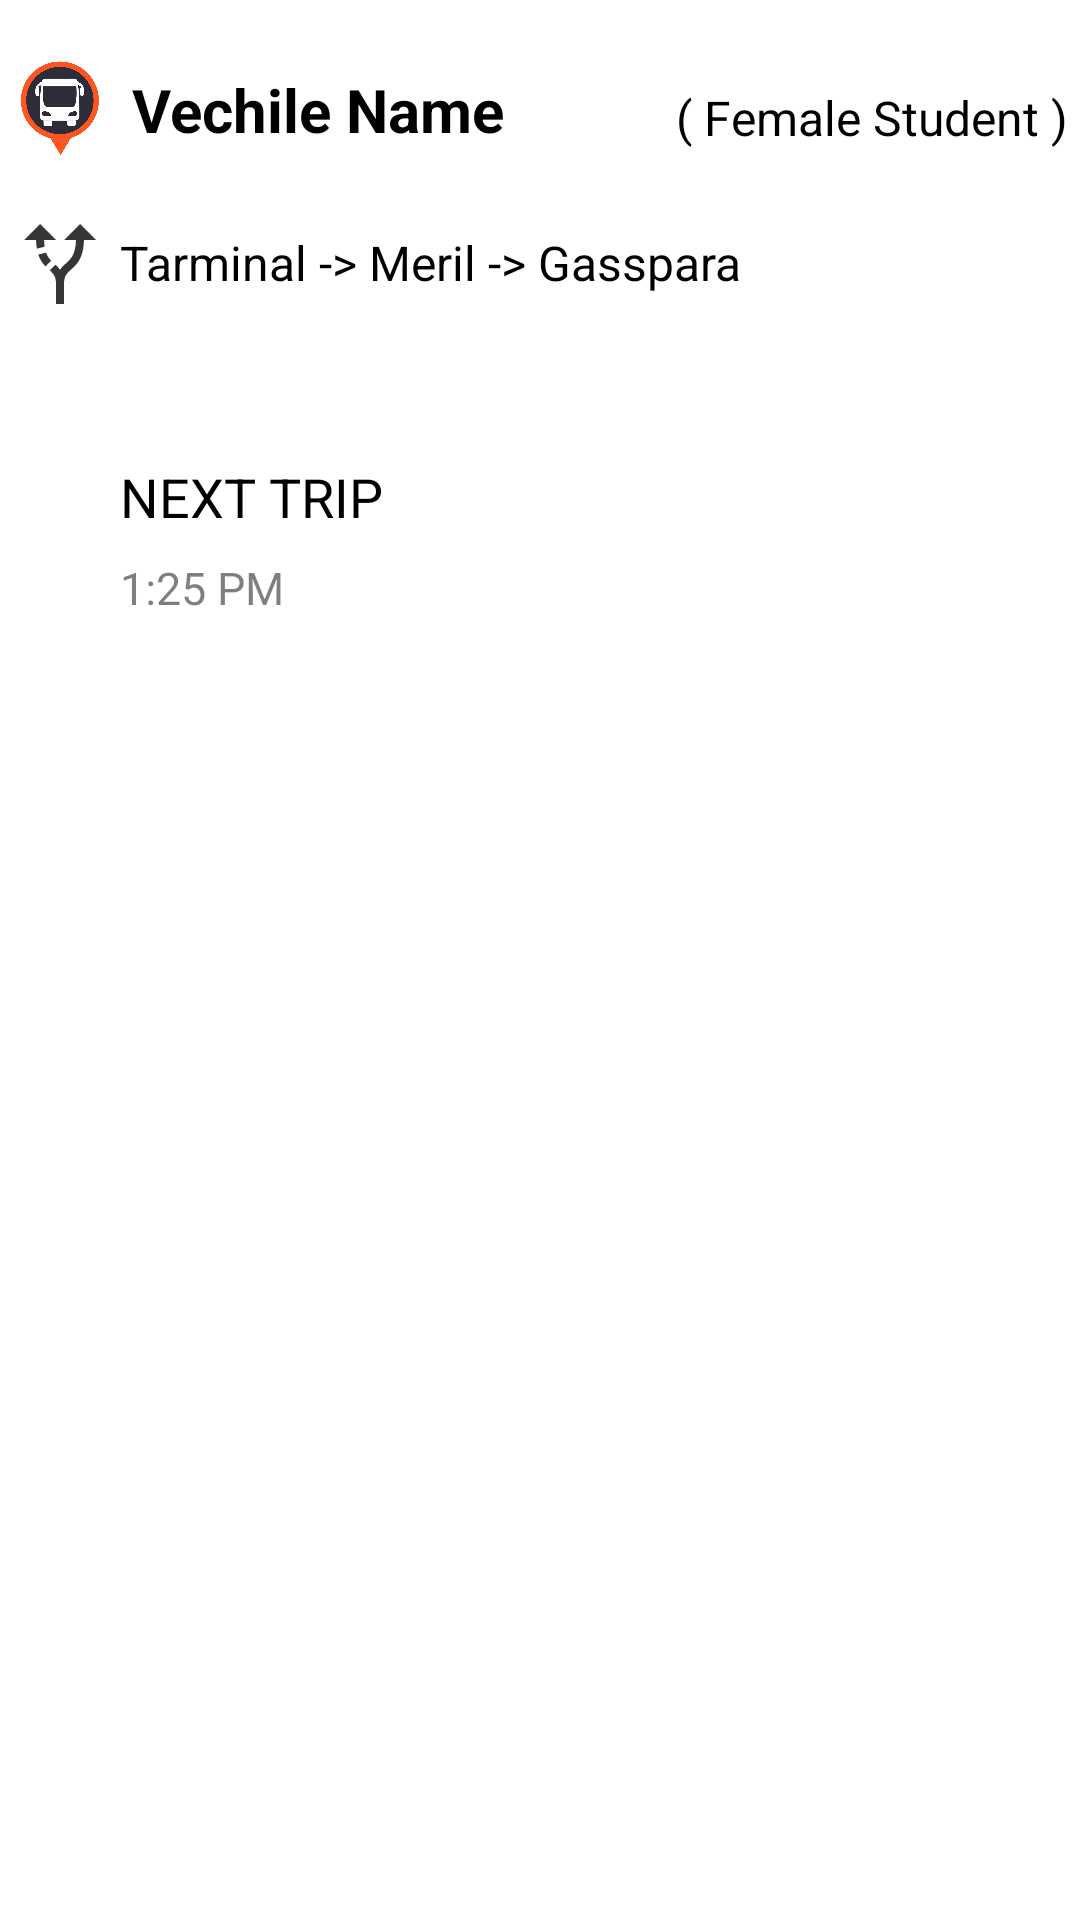

The Android layout XML behind this screen, and the referenced resources:
<!-- AndroidManifest.xml: application theme Theme.Design.Light.NoActionBar -->
<!-- res/layout/fragment_vehicles_info_bottom_sheet.xml -->
<?xml version="1.0" encoding="utf-8"?>
<androidx.constraintlayout.widget.ConstraintLayout xmlns:android="http://schemas.android.com/apk/res/android"
    xmlns:app="http://schemas.android.com/apk/res-auto"
    xmlns:tools="http://schemas.android.com/tools"
    android:layout_width="match_parent"
    android:layout_height="wrap_content"
    android:background="@color/white"
    tools:context=".Helper.VehiclesInfoBottomSheet">


    <ImageView
        android:id="@+id/imageView3"
        android:layout_width="40dp"
        android:layout_height="40dp"
        android:layout_marginTop="16dp"
        android:padding="4dp"
        android:src="@mipmap/bus_icon"
        app:layout_constraintStart_toStartOf="parent"
        app:layout_constraintTop_toTopOf="parent" />

    <ImageView
        android:id="@+id/imageView4"
        android:layout_width="40dp"
        android:layout_height="40dp"
        android:layout_marginTop="12dp"
        android:padding="4dp"
        android:src="@drawable/route_icon"
        app:layout_constraintStart_toStartOf="parent"
        app:layout_constraintTop_toBottomOf="@+id/imageView3" />

    <ImageView
        android:id="@+id/imageView6"
        android:layout_width="40dp"
        android:layout_height="40dp"
        android:layout_marginTop="20dp"
        android:padding="4dp"
        android:src="@drawable/ic_clock_start"
        app:layout_constraintBottom_toBottomOf="parent"
        app:layout_constraintStart_toStartOf="parent"
        app:layout_constraintTop_toBottomOf="@+id/imageView4"
        app:layout_constraintVertical_bias="0.076" />

    <TextView
        android:id="@+id/tv_bottom_sheet_vehicle_name"
        android:layout_width="wrap_content"
        android:layout_height="wrap_content"
        android:layout_marginStart="4dp"
        android:paddingBottom="6dp"
        android:text="Vechile Name"
        android:textColor="@color/black"
        android:textSize="20sp"
        android:textStyle="bold"
        app:layout_constraintBottom_toBottomOf="@+id/imageView3"
        app:layout_constraintStart_toEndOf="@+id/imageView3"
        app:layout_constraintTop_toTopOf="@+id/imageView3"
        app:layout_constraintVertical_bias="1.0" />

    <TextView
        android:id="@+id/tv_bottom_sheet_vehicle_type"
        android:layout_width="wrap_content"
        android:layout_height="wrap_content"
        android:layout_marginEnd="4dp"
        android:layout_marginBottom="6dp"
        android:text="( Female Student )"
        android:textColor="@color/black"
        android:textSize="16sp"
        app:layout_constraintBottom_toBottomOf="@+id/tv_bottom_sheet_vehicle_name"
        app:layout_constraintEnd_toEndOf="parent"
        app:layout_constraintTop_toTopOf="@+id/tv_bottom_sheet_vehicle_name"
        app:layout_constraintVertical_bias="1.0" />

    <TextView
        android:id="@+id/tv_bottom_sheet_road"
        android:layout_width="0dp"
        android:layout_height="49dp"
        android:background="@drawable/four_side_round"
        android:backgroundTint="#00FFFFFF"
        android:fadeScrollbars="true"
        android:gravity="center_vertical"
        android:paddingLeft="0dp"
        android:paddingTop="8dp"
        android:text="Tarminal -> Meril -> Gasspara"
        android:textColor="@color/black"
        android:textSize="16sp"
        app:layout_constraintBottom_toBottomOf="@+id/imageView4"
        app:layout_constraintEnd_toEndOf="parent"
        app:layout_constraintHorizontal_bias="0.0"
        app:layout_constraintStart_toEndOf="@+id/imageView4"
        app:layout_constraintTop_toTopOf="@+id/imageView4"
        app:layout_constraintVertical_bias="1.0"
        tools:paddingBottom="8dp" />

    <androidx.constraintlayout.widget.ConstraintLayout
        android:id="@+id/cl_while_engg_off"
        android:layout_width="279dp"
        android:layout_height="52dp"
        android:background="@drawable/four_side_round"
        android:backgroundTint="#00FFFFFF"
        android:padding="0dp"
        android:visibility="visible"
        app:layout_constraintBottom_toBottomOf="@+id/imageView6"
        app:layout_constraintEnd_toEndOf="parent"
        app:layout_constraintHorizontal_bias="0.0"
        app:layout_constraintStart_toEndOf="@+id/imageView6"
        app:layout_constraintTop_toTopOf="@+id/imageView6"
        app:layout_constraintVertical_bias="0.916">

        <TextView
            android:id="@+id/trip"
            android:layout_width="wrap_content"
            android:layout_height="wrap_content"
            android:text="NEXT TRIP"
            android:textColor="@color/black"
            android:textSize="18sp"
            app:layout_constraintStart_toStartOf="parent"
            app:layout_constraintTop_toTopOf="parent"
            tools:textStyle="bold" />

        <TextView
            android:id="@+id/tv_bottom_sheet_next_start_time"
            android:layout_width="wrap_content"
            android:layout_height="wrap_content"
            android:layout_marginTop="8dp"
            android:paddingBottom="8dp"
            android:text="1:25 PM"
            android:textColor="#80000000"
            android:textSize="15sp"
            app:layout_constraintStart_toStartOf="@+id/trip"
            app:layout_constraintTop_toBottomOf="@+id/trip" />

    </androidx.constraintlayout.widget.ConstraintLayout>

</androidx.constraintlayout.widget.ConstraintLayout>
<!-- resources referenced by this layout -->
<resources>
  <color name="black">#FF000000</color>
  <color name="white">#FFFFFFFF</color>
  <!-- drawable route_icon (drawable) -->
  <vector android:autoMirrored="true" android:height="24dp"
      android:tint="#363636" android:viewportHeight="24"
      android:viewportWidth="24" android:width="24dp" xmlns:android="http://schemas.android.com/apk/res/android">
      <path android:fillColor="@android:color/white" android:pathData="M9.78,11.16l-1.42,1.42c-0.68,-0.69 -1.34,-1.58 -1.79,-2.94l1.94,-0.49C8.83,10.04 9.28,10.65 9.78,11.16zM11,6L7,2L3,6h3.02C6.04,6.81 6.1,7.54 6.21,8.17l1.94,-0.49C8.08,7.2 8.03,6.63 8.02,6H11zM21,6l-4,-4l-4,4h2.99c-0.1,3.68 -1.28,4.75 -2.54,5.88c-0.5,0.44 -1.01,0.92 -1.45,1.55c-0.34,-0.49 -0.73,-0.88 -1.13,-1.24L9.46,13.6C10.39,14.45 11,15.14 11,17c0,0 0,0 0,0h0v5h2v-5c0,0 0,0 0,0c0,-2.02 0.71,-2.66 1.79,-3.63c1.38,-1.24 3.08,-2.78 3.2,-7.37H21z"/>
  </vector>
  <!-- mipmap bus_icon: png bitmap (mipmap-mdpi, 113306 bytes) -->
</resources>
